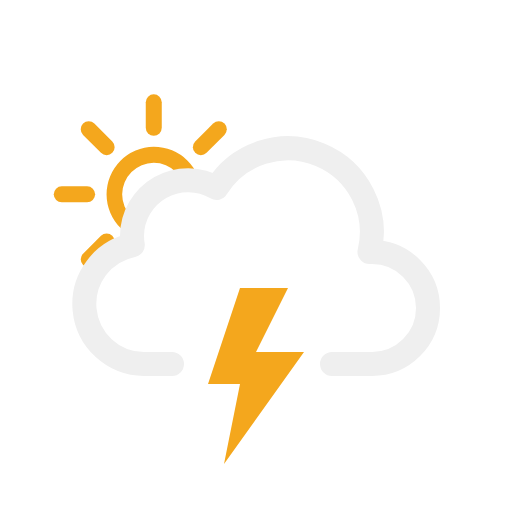
t = 0.00 s
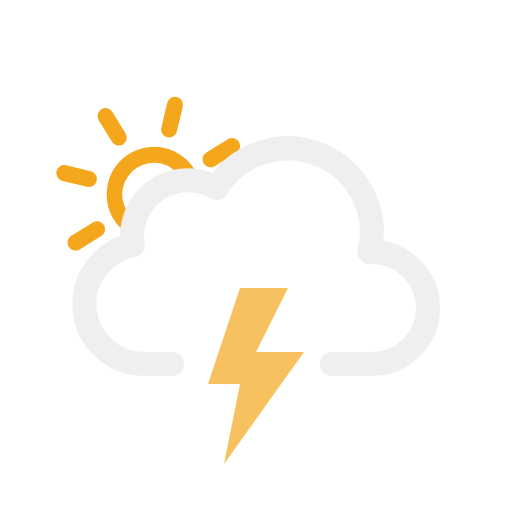
t = 1.67 s
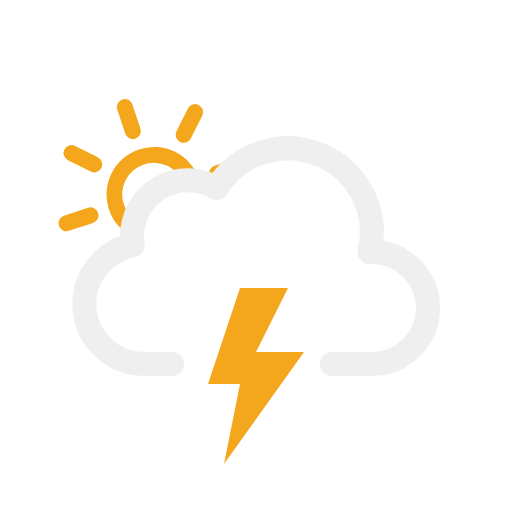
t = 3.33 s
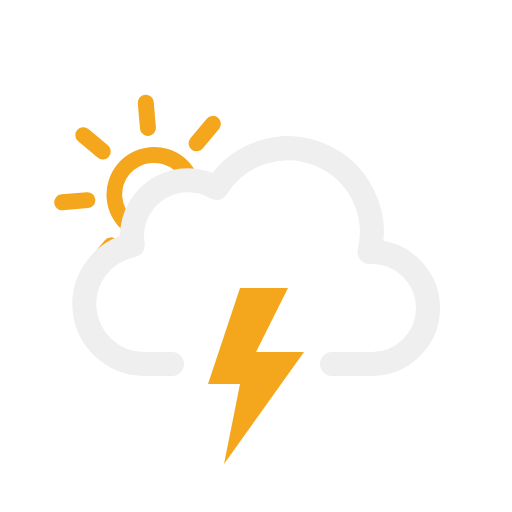
t = 5.00 s
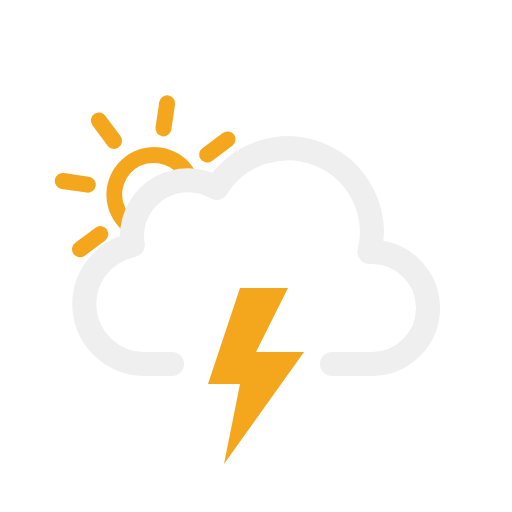
t = 6.67 s
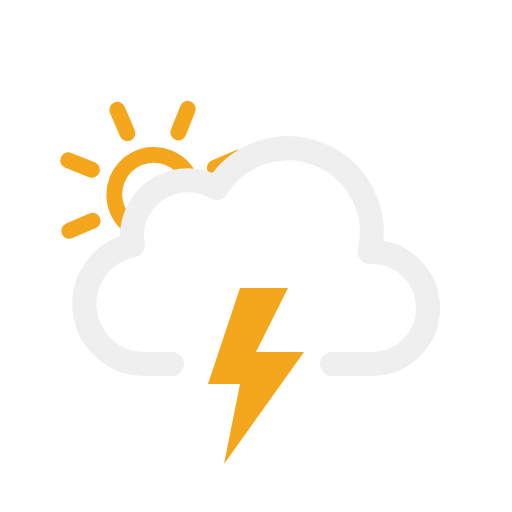
t = 8.33 s

The animated SVG that drew these frames (rendered in a browser with its animation timeline set to each time). Animation: 2 SMIL elements (animate=1,animateTransform=1); frames cover the first 8.33 s, repeats indefinitely.

<svg xmlns="http://www.w3.org/2000/svg" viewBox="0 0 64 64">
	<defs>
		<clipPath id="a">
			<polygon points="10.55 34.21 6.72 30.79 4.72 24.79 5.72 17.79 9.72 12.79 14.72 9.79 20.72 9.79 25.72 10.79 28.72 13.79 31.28 18.15 26.72 22.79 21.72 22.79 16.72 27.79 16.72 30.79 10.55 34.21" fill="none"/>
		</clipPath>
	</defs>
	<g clip-path="url(#a)">
		<g>
			<path d="M19.22,20.34a3.95,3.95,0,1,1-3.95,3.95,4,4,0,0,1,3.95-3.95m0-2a5.95,5.95,0,1,0,6,5.95,6,6,0,0,0-6-5.95Z" fill="#f4a71d"/>
			<line x1="19.22" y1="15.97" x2="19.22" y2="12.79" fill="none" stroke="#f4a71d" stroke-linecap="round" stroke-miterlimit="10" stroke-width="2"/>
			<line x1="19.22" y1="35.79" x2="19.22" y2="32.62" fill="none" stroke="#f4a71d" stroke-linecap="round" stroke-miterlimit="10" stroke-width="2"/>
			<line x1="25.11" y1="18.4" x2="27.35" y2="16.16" fill="none" stroke="#f4a71d" stroke-linecap="round" stroke-miterlimit="10" stroke-width="2"/>
			<line x1="11.09" y1="32.42" x2="13.33" y2="30.18" fill="none" stroke="#f4a71d" stroke-linecap="round" stroke-miterlimit="10" stroke-width="2"/>
			<line x1="13.33" y1="18.4" x2="11.09" y2="16.16" fill="none" stroke="#f4a71d" stroke-linecap="round" stroke-miterlimit="10" stroke-width="2"/>
			<line x1="27.35" y1="32.42" x2="25.11" y2="30.18" fill="none" stroke="#f4a71d" stroke-linecap="round" stroke-miterlimit="10" stroke-width="2"/>
			<line x1="10.89" y1="24.29" x2="7.72" y2="24.29" fill="none" stroke="#f4a71d" stroke-linecap="round" stroke-miterlimit="10" stroke-width="2"/>
			<line x1="30.72" y1="24.29" x2="27.55" y2="24.29" fill="none" stroke="#f4a71d" stroke-linecap="round" stroke-miterlimit="10" stroke-width="2"/>

			<animateTransform attributeName="transform" type="rotate" from="0 19.22 24.293" to="360 19.22 24.293" dur="45s" repeatCount="indefinite"/>
		</g>
	</g>
	<g>
		<polygon points="30 36 26 48 30 48 28 58 38 44 32 44 36 36 30 36" fill="#f4a71d"/>
		<animate id="a" attributeName="opacity" values="1;1;1;1;1;1;0.1;1;0.1;1;1;0.1;1;0.1;1" dur="2s" repeatCount="indefinite"/>
	</g>
	<path d="M41.5,45.5h5a7,7,0,0,0,0-14l-.32,0a10.49,10.49,0,0,0-19.11-8,7,7,0,0,0-10.57,6,7.21,7.21,0,0,0,.1,1.14A7.5,7.5,0,0,0,18,45.5a4.19,4.19,0,0,0,.5,0v0h3" fill="none" stroke="#efefef" stroke-linecap="round" stroke-linejoin="round" stroke-width="3"/>
</svg>
